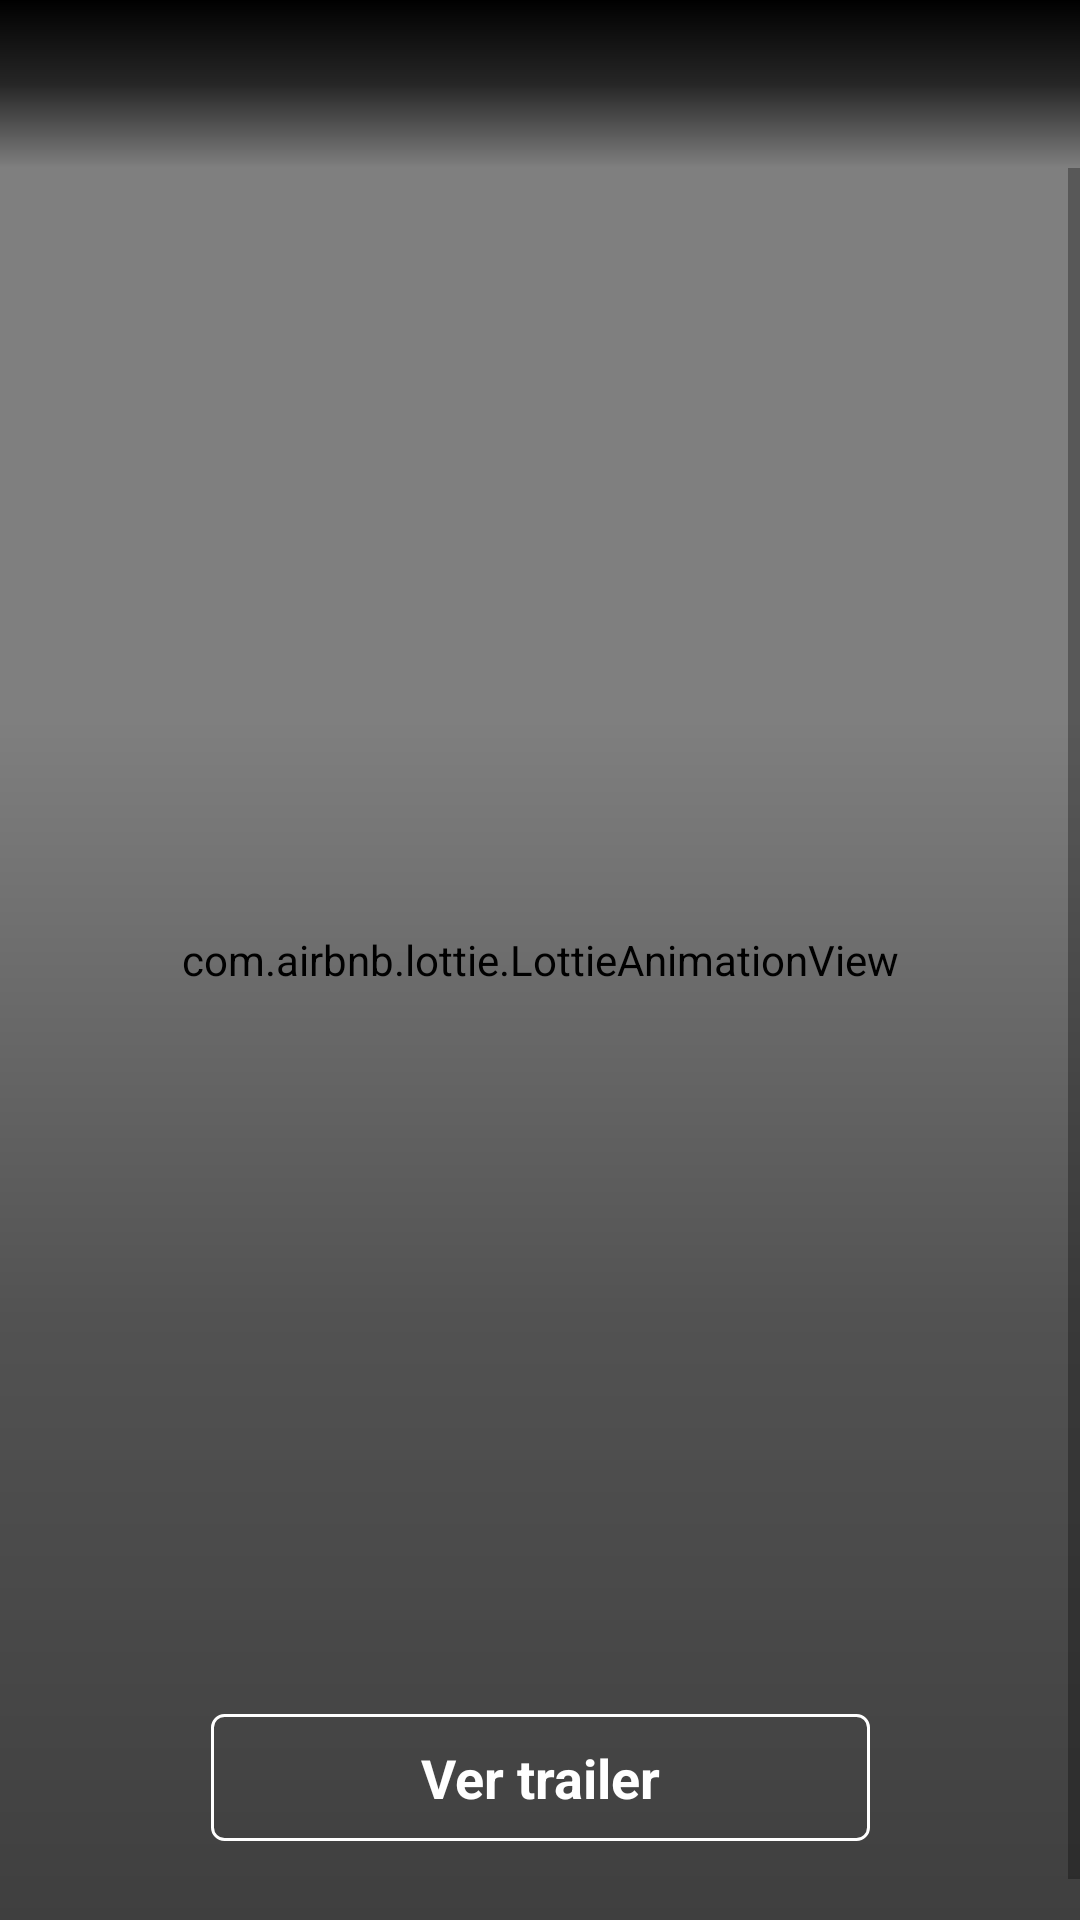

Reconstruct the res/layout file that produces this screen, plus the resources it refers to.
<!-- AndroidManifest.xml: application theme Theme.TMDB -->
<!-- res/layout/detail_fragment.xml -->
<?xml version="1.0" encoding="utf-8"?>
<androidx.constraintlayout.widget.ConstraintLayout xmlns:android="http://schemas.android.com/apk/res/android"
    xmlns:app="http://schemas.android.com/apk/res-auto"
    xmlns:tools="http://schemas.android.com/tools"
    android:layout_width="match_parent"
    android:layout_height="match_parent">

    <com.airbnb.lottie.LottieAnimationView
        android:id="@+id/moviePlaceHolder"
        android:layout_width="0dp"
        android:layout_height="0dp"
        android:transitionName="mainImage"
        app:layout_constraintBottom_toBottomOf="@id/movie_poster"
        app:layout_constraintLeft_toLeftOf="@id/movie_poster"
        app:layout_constraintRight_toRightOf="@id/movie_poster"
        app:layout_constraintTop_toTopOf="@+id/movie_poster"
        app:lottie_autoPlay="true"
        app:lottie_loop="true"
        app:lottie_rawRes="@raw/loading_animation" />

    <ImageView
        android:id="@+id/movie_poster"
        android:layout_width="match_parent"
        android:layout_height="match_parent"
        android:contentDescription="@string/movie"
        android:scaleType="centerCrop"
        tools:src="@drawable/moonlight_poster" />

    <androidx.appcompat.widget.Toolbar
        android:id="@+id/toolbar"
        android:layout_width="match_parent"
        android:layout_height="wrap_content"
        android:background="@drawable/black_gradient_bg"
        app:layout_constraintTop_toTopOf="parent" />

    <View
        android:id="@+id/gradient_bg"
        android:layout_width="match_parent"
        android:layout_height="400dp"
        android:alpha=".5"
        android:background="@drawable/black_gradient_down_bg"
        app:layout_constraintBottom_toBottomOf="parent" />

    <ScrollView
        android:layout_width="match_parent"
        android:layout_height="0dp"
        app:layout_constraintBottom_toBottomOf="parent"
        app:layout_constraintTop_toBottomOf="@+id/toolbar">

        <androidx.constraintlayout.widget.ConstraintLayout
            android:layout_width="match_parent"
            android:layout_height="wrap_content">

            <View
                android:id="@+id/spacer"
                android:layout_width="match_parent"
                android:layout_height="400dp"
                app:layout_constraintTop_toTopOf="parent" />

            <TextView
                android:id="@+id/movie_title"
                style="@style/MovieTitle"
                android:layout_width="match_parent"
                android:layout_height="wrap_content"
                android:gravity="center"
                app:layout_constraintTop_toBottomOf="@+id/spacer"
                tools:text="Mooligt" />

            <LinearLayout
                android:id="@+id/container_chip_details"
                android:layout_width="match_parent"
                android:layout_height="wrap_content"
                android:layout_marginTop="@dimen/margin_16dp"
                android:gravity="center"
                android:orientation="horizontal"
                app:layout_constraintTop_toBottomOf="@+id/movie_title">

                <TextView
                    android:id="@+id/chip_year"
                    style="@style/ChipMovieDetail"
                    android:layout_width="wrap_content"
                    android:layout_height="wrap_content"
                    android:visibility="gone"
                    tools:text="2018" />

                <TextView
                    android:id="@+id/chip_lang"
                    style="@style/ChipMovieDetail"
                    android:layout_width="wrap_content"
                    android:layout_height="wrap_content"
                    android:visibility="gone"
                    tools:text="en" />

                <TextView
                    android:id="@+id/chip_rate"
                    style="@style/ChipMovieDetail.Gold"
                    android:layout_width="wrap_content"
                    android:layout_height="wrap_content"
                    android:visibility="gone"
                    tools:text="★ 8.0" />

            </LinearLayout>

            <TextView
                android:id="@+id/genere_text_view"
                style="@style/MovieGenere"
                android:layout_width="match_parent"
                android:layout_height="wrap_content"
                android:ellipsize="end"
                android:gravity="center"
                android:maxLines="1"
                app:layout_constraintTop_toBottomOf="@+id/container_chip_details"
                tools:text="Heartfelt ● Romance Sci-fi ● Drama" />

            <TextView
                android:id="@+id/watch_trailer_button"
                style="@style/SeeTrailer"
                android:layout_width="wrap_content"
                android:layout_height="wrap_content"
                android:text="@string/see_trailer"
                app:layout_constraintEnd_toEndOf="parent"
                app:layout_constraintStart_toStartOf="parent"
                app:layout_constraintTop_toBottomOf="@+id/genere_text_view" />

            <TextView
                android:id="@+id/movie_description"
                style="@style/MovieDescription"
                android:layout_width="match_parent"
                android:layout_height="wrap_content"
                app:layout_constraintTop_toBottomOf="@+id/watch_trailer_button"
                tools:text="Lorem ipsum dolor sit amet, consectetur adipiscing elit. Phasellus condimentum malesuada tortor ac pretium. Fusce sit amet quam ligula. Nam venenatis, sapien sit amet facilisis blandit, massa ante porta lectus, at gravida augue odio ac sem. Cras semper at augue in dictum. Pellentesque malesuada tempus ipsum, id aliquet elit commodo sit amet. Nam vitae ipsum ac dolor imperdiet interdum. Duis porta felis ligula, sed convallis ligula rutrum eu. Sed sed commodo eros. Mauris ornare purus augue, id efficitur mauris pretium ac. Aenean sagittis vehicula mauris sit amet interdum. Aenean aliquam nunc quis dui tincidunt, ut sodales odio vestibulum." />

        </androidx.constraintlayout.widget.ConstraintLayout>

    </ScrollView>

    <androidx.constraintlayout.widget.ConstraintLayout
        android:id="@+id/progress_detail_fragment"
        android:layout_width="match_parent"
        android:layout_height="match_parent"
        android:background="@color/black"
        android:visibility="gone">

        <ProgressBar
            android:layout_width="wrap_content"
            android:layout_height="wrap_content"
            android:indeterminateTint="@color/white"
            app:layout_constraintBottom_toBottomOf="parent"
            app:layout_constraintEnd_toEndOf="parent"
            app:layout_constraintStart_toStartOf="parent"
            app:layout_constraintTop_toTopOf="parent" />

    </androidx.constraintlayout.widget.ConstraintLayout>

</androidx.constraintlayout.widget.ConstraintLayout>
<!-- resources referenced by this layout -->
<resources>
  <color name="black">#FF000000</color>
  <color name="white">#FFFFFFFF</color>
  <dimen name="margin_16dp">16dp</dimen>
  <!-- drawable black_gradient_bg (drawable) -->
  <?xml version="1.0" encoding="utf-8"?>
  <shape xmlns:android="http://schemas.android.com/apk/res/android"
      android:shape="rectangle">
      <gradient
          android:angle="90"
          android:startColor="#00000000"
          android:centerColor="#B4000000"
          android:endColor="#000000"
          android:type="linear"/>
  </shape>
  <!-- drawable black_gradient_down_bg (drawable) -->
  <?xml version="1.0" encoding="utf-8"?>
  <shape xmlns:android="http://schemas.android.com/apk/res/android"
      android:shape="rectangle">
      <gradient
          android:angle="90"
          android:startColor="#000000"
          android:centerColor="#B4000000"
          android:endColor="#00000000"
          android:type="linear"/>
  </shape>
  <string name="movie">Movie</string>
  <string name="see_trailer">Ver trailer</string>
  <style name="ChipMovieDetail.Gold">
          <item name="android:background">@drawable/rounded_chip_movie_detail_gold_bg</item>
      </style>
  <style name="MovieDescription" parent="Theme.TMDB">
          <item name="android:textColor">@color/gray</item>
          <item name="android:layout_marginLeft">@dimen/margin_16dp</item>
          <item name="android:layout_marginRight">@dimen/margin_16dp</item>
          <item name="android:layout_marginTop">@dimen/margin_16dp</item>
          <item name="android:textSize">@dimen/font_18sp</item>
      </style>
  <style name="MovieGenere" parent="Theme.TMDB">
          <item name="android:textColor">@color/white</item>
          <item name="android:layout_marginTop">@dimen/margin_8dp</item>
      </style>
  <style name="MovieTitle" parent="Theme.TMDB">
          <item name="android:textColor">@color/white</item>
          <item name="android:textSize">@dimen/font_42sp</item>
          <item name="android:textStyle">bold</item>
      </style>
  <style name="Theme.TMDB" parent="Theme.MaterialComponents.DayNight.NoActionBar">
          
          <item name="colorPrimary">@color/purple_500</item>
          <item name="colorPrimaryVariant">@color/purple_700</item>
          <item name="colorOnPrimary">@color/white</item>
          
          <item name="colorSecondary">@color/teal_200</item>
          <item name="colorSecondaryVariant">@color/teal_700</item>
          <item name="colorOnSecondary">@color/black</item>
          
          <item name="android:statusBarColor">?attr/colorPrimaryVariant</item>
          
      </style>
  <!-- drawable rounded_chip_movie_detail_bg (drawable) -->
  <?xml version="1.0" encoding="utf-8"?>
  <shape xmlns:android="http://schemas.android.com/apk/res/android">
  
      <solid
          android:color="#ECECEC"/>
  
      <corners android:radius="4dp" />
  
  </shape>
  <dimen name="padding_3dp">3dp</dimen>
  <dimen name="padding_4dp">4dp</dimen>
  <dimen name="margin_8dp">8dp</dimen>
  <!-- drawable rounded_chip_movie_detail_gold_bg (drawable) -->
  <?xml version="1.0" encoding="utf-8"?>
  <shape xmlns:android="http://schemas.android.com/apk/res/android">
  
      <solid
          android:color="#F6C700"/>
  
      <corners android:radius="4dp" />
  
  </shape>
  <color name="gray">#D3D3D3</color>
  <dimen name="font_18sp">18sp</dimen>
  <dimen name="font_42sp">42sp</dimen>
  <!-- drawable rounded_button_bg (drawable) -->
  <?xml version="1.0" encoding="utf-8"?>
  <shape xmlns:android="http://schemas.android.com/apk/res/android">
  
      <stroke
          android:width="1dp"
          android:color="#FFFFFF" />
  
      <corners android:radius="4dp" />
  
  </shape>
  <dimen name="padding_button_l_r">70dp</dimen>
  <dimen name="padding_button_t_b">9dp</dimen>
  <color name="purple_500">#FF6200EE</color>
  <color name="purple_700">#FF3700B3</color>
  <color name="teal_200">#FF03DAC5</color>
  <color name="teal_700">#FF018786</color>
</resources>
